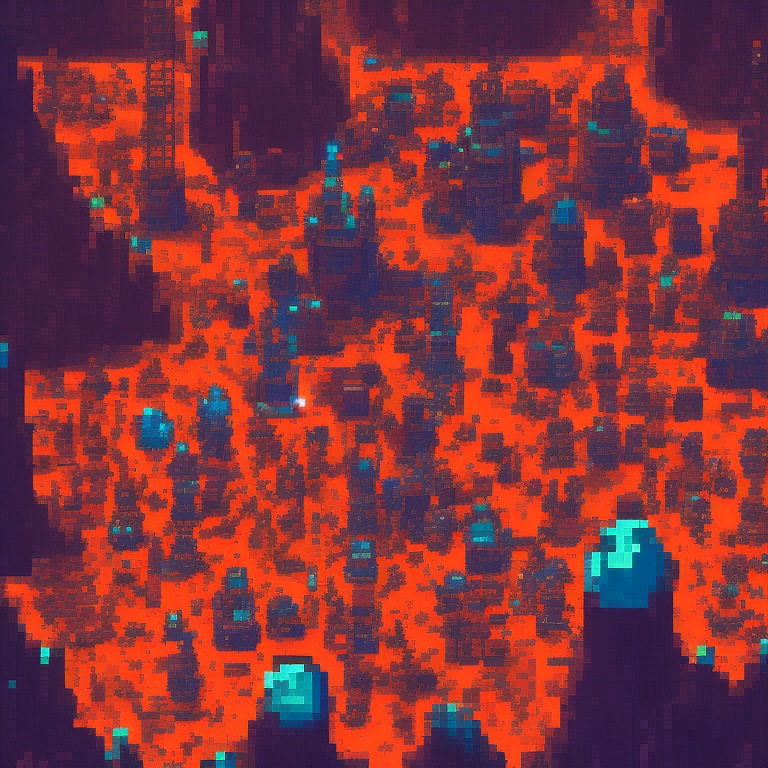
Generation parameters embedded in this image by AUTOMATIC1111 Stable Diffusion web UI or a fork of it (Forge, ...) (PNG 'parameters' text chunk):
top-down view of drilling rig. alien biome. kingdom rush style. pixelsprite.
Negative prompt: grass, tree, road, env
Steps: 30, Sampler: Euler a, CFG scale: 7, Seed: 2258151323, Size: 768x768, Model hash: d7fb6396ab, Model: Public-Prompts-Pixel-Model